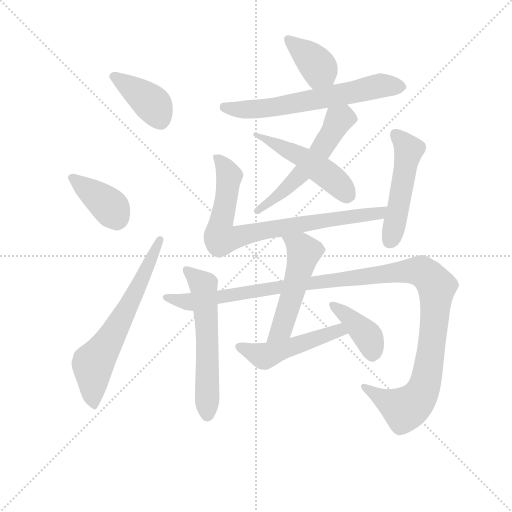
t = 0.00 s
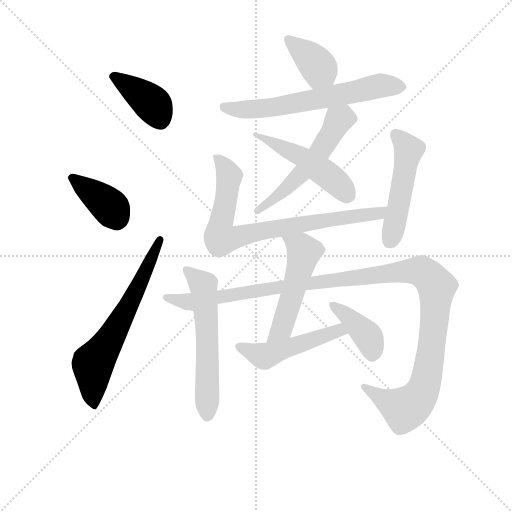
t = 2.02 s
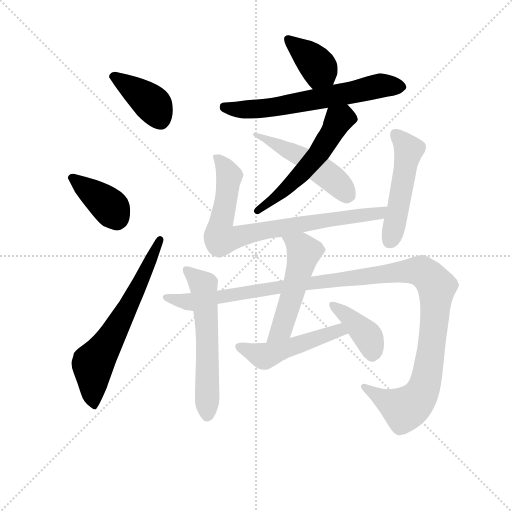
t = 4.03 s
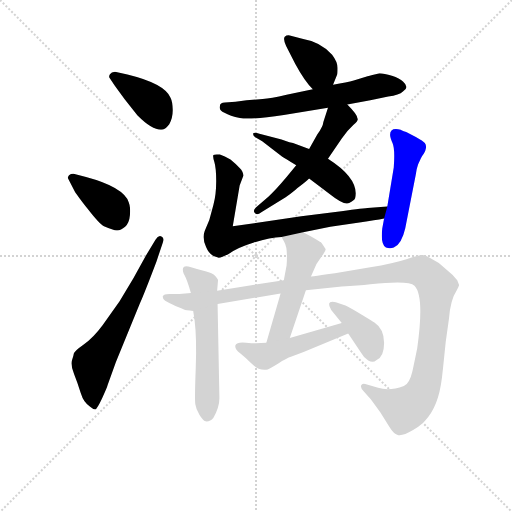
t = 6.04 s
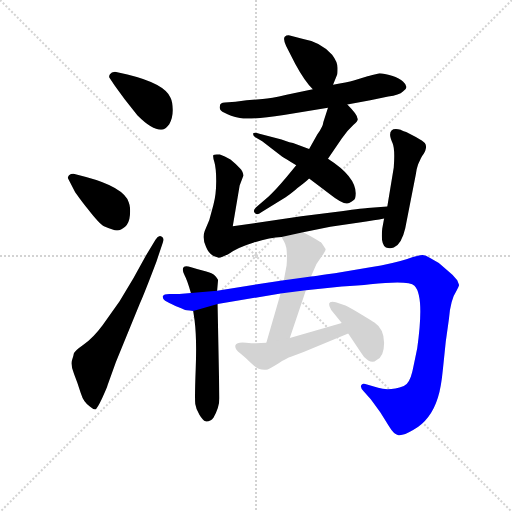
t = 8.06 s
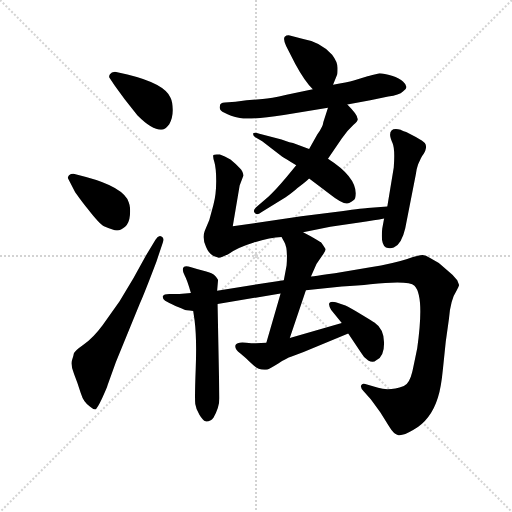
t = 10.07 s

The animated SVG that drew these frames (rendered in a browser with its animation timeline set to each time). Animation: 14 CSS @keyframes rules; one cycle of 10.07 s.

<svg version="1.1" viewBox="0 0 1024 1024" xmlns="http://www.w3.org/2000/svg">
  <g stroke="lightgray" stroke-dasharray="1,1" stroke-width="1" transform="scale(4, 4)">
    <line x1="0" y1="0" x2="256" y2="256"></line>
    <line x1="256" y1="0" x2="0" y2="256"></line>
    <line x1="128" y1="0" x2="128" y2="256"></line>
    <line x1="0" y1="128" x2="256" y2="128"></line>
  </g>
<g transform="scale(0.92, -0.92) translate(60, -900)">
   <style type="text/css">
    @keyframes keyframes0 {
      from {
       stroke: blue;
       stroke-dashoffset: 398;
       stroke-width: 128;
       }
       56% {
       animation-timing-function: step-end;
       stroke: blue;
       stroke-dashoffset: 0;
       stroke-width: 128;
       }
       to {
       stroke: black;
       stroke-width: 1024;
       }
       }
       #make-me-a-hanzi-animation-0 {
         animation: keyframes0 0.573893s both;
         animation-delay: 0.000000s;
         animation-timing-function: linear;
       }
    @keyframes keyframes1 {
      from {
       stroke: blue;
       stroke-dashoffset: 389;
       stroke-width: 128;
       }
       56% {
       animation-timing-function: step-end;
       stroke: blue;
       stroke-dashoffset: 0;
       stroke-width: 128;
       }
       to {
       stroke: black;
       stroke-width: 1024;
       }
       }
       #make-me-a-hanzi-animation-1 {
         animation: keyframes1 0.566569s both;
         animation-delay: 0.573893s;
         animation-timing-function: linear;
       }
    @keyframes keyframes2 {
      from {
       stroke: blue;
       stroke-dashoffset: 653;
       stroke-width: 128;
       }
       68% {
       animation-timing-function: step-end;
       stroke: blue;
       stroke-dashoffset: 0;
       stroke-width: 128;
       }
       to {
       stroke: black;
       stroke-width: 1024;
       }
       }
       #make-me-a-hanzi-animation-2 {
         animation: keyframes2 0.781413s both;
         animation-delay: 1.140462s;
         animation-timing-function: linear;
       }
    @keyframes keyframes3 {
      from {
       stroke: blue;
       stroke-dashoffset: 383;
       stroke-width: 128;
       }
       55% {
       animation-timing-function: step-end;
       stroke: blue;
       stroke-dashoffset: 0;
       stroke-width: 128;
       }
       to {
       stroke: black;
       stroke-width: 1024;
       }
       }
       #make-me-a-hanzi-animation-3 {
         animation: keyframes3 0.561686s both;
         animation-delay: 1.921875s;
         animation-timing-function: linear;
       }
    @keyframes keyframes4 {
      from {
       stroke: blue;
       stroke-dashoffset: 645;
       stroke-width: 128;
       }
       68% {
       animation-timing-function: step-end;
       stroke: blue;
       stroke-dashoffset: 0;
       stroke-width: 128;
       }
       to {
       stroke: black;
       stroke-width: 1024;
       }
       }
       #make-me-a-hanzi-animation-4 {
         animation: keyframes4 0.774902s both;
         animation-delay: 2.483561s;
         animation-timing-function: linear;
       }
    @keyframes keyframes5 {
      from {
       stroke: blue;
       stroke-dashoffset: 550;
       stroke-width: 128;
       }
       64% {
       animation-timing-function: step-end;
       stroke: blue;
       stroke-dashoffset: 0;
       stroke-width: 128;
       }
       to {
       stroke: black;
       stroke-width: 1024;
       }
       }
       #make-me-a-hanzi-animation-5 {
         animation: keyframes5 0.697591s both;
         animation-delay: 3.258464s;
         animation-timing-function: linear;
       }
    @keyframes keyframes6 {
      from {
       stroke: blue;
       stroke-dashoffset: 498;
       stroke-width: 128;
       }
       62% {
       animation-timing-function: step-end;
       stroke: blue;
       stroke-dashoffset: 0;
       stroke-width: 128;
       }
       to {
       stroke: black;
       stroke-width: 1024;
       }
       }
       #make-me-a-hanzi-animation-6 {
         animation: keyframes6 0.655273s both;
         animation-delay: 3.956055s;
         animation-timing-function: linear;
       }
    @keyframes keyframes7 {
      from {
       stroke: blue;
       stroke-dashoffset: 803;
       stroke-width: 128;
       }
       72% {
       animation-timing-function: step-end;
       stroke: blue;
       stroke-dashoffset: 0;
       stroke-width: 128;
       }
       to {
       stroke: black;
       stroke-width: 1024;
       }
       }
       #make-me-a-hanzi-animation-7 {
         animation: keyframes7 0.903483s both;
         animation-delay: 4.611328s;
         animation-timing-function: linear;
       }
    @keyframes keyframes8 {
      from {
       stroke: blue;
       stroke-dashoffset: 504;
       stroke-width: 128;
       }
       62% {
       animation-timing-function: step-end;
       stroke: blue;
       stroke-dashoffset: 0;
       stroke-width: 128;
       }
       to {
       stroke: black;
       stroke-width: 1024;
       }
       }
       #make-me-a-hanzi-animation-8 {
         animation: keyframes8 0.660156s both;
         animation-delay: 5.514811s;
         animation-timing-function: linear;
       }
    @keyframes keyframes9 {
      from {
       stroke: blue;
       stroke-dashoffset: 592;
       stroke-width: 128;
       }
       66% {
       animation-timing-function: step-end;
       stroke: blue;
       stroke-dashoffset: 0;
       stroke-width: 128;
       }
       to {
       stroke: black;
       stroke-width: 1024;
       }
       }
       #make-me-a-hanzi-animation-9 {
         animation: keyframes9 0.731771s both;
         animation-delay: 6.174967s;
         animation-timing-function: linear;
       }
    @keyframes keyframes10 {
      from {
       stroke: blue;
       stroke-dashoffset: 1246;
       stroke-width: 128;
       }
       80% {
       animation-timing-function: step-end;
       stroke: blue;
       stroke-dashoffset: 0;
       stroke-width: 128;
       }
       to {
       stroke: black;
       stroke-width: 1024;
       }
       }
       #make-me-a-hanzi-animation-10 {
         animation: keyframes10 1.263997s both;
         animation-delay: 6.906738s;
         animation-timing-function: linear;
       }
    @keyframes keyframes11 {
      from {
       stroke: blue;
       stroke-dashoffset: 516;
       stroke-width: 128;
       }
       63% {
       animation-timing-function: step-end;
       stroke: blue;
       stroke-dashoffset: 0;
       stroke-width: 128;
       }
       to {
       stroke: black;
       stroke-width: 1024;
       }
       }
       #make-me-a-hanzi-animation-11 {
         animation: keyframes11 0.669922s both;
         animation-delay: 8.170736s;
         animation-timing-function: linear;
       }
    @keyframes keyframes12 {
      from {
       stroke: blue;
       stroke-dashoffset: 498;
       stroke-width: 128;
       }
       62% {
       animation-timing-function: step-end;
       stroke: blue;
       stroke-dashoffset: 0;
       stroke-width: 128;
       }
       to {
       stroke: black;
       stroke-width: 1024;
       }
       }
       #make-me-a-hanzi-animation-12 {
         animation: keyframes12 0.655273s both;
         animation-delay: 8.840658s;
         animation-timing-function: linear;
       }
    @keyframes keyframes13 {
      from {
       stroke: blue;
       stroke-dashoffset: 401;
       stroke-width: 128;
       }
       57% {
       animation-timing-function: step-end;
       stroke: blue;
       stroke-dashoffset: 0;
       stroke-width: 128;
       }
       to {
       stroke: black;
       stroke-width: 1024;
       }
       }
       #make-me-a-hanzi-animation-13 {
         animation: keyframes13 0.576335s both;
         animation-delay: 9.495931s;
         animation-timing-function: linear;
       }
</style>
<path d="M 190.0 744.0 Q 182.0 744.0 179.0 738.5 Q 176.0 733.0 178.0 731.0 L 190.0 713.0 L 211.0 684.0 L 239.0 649.0 Q 270.0 618.0 290.0 618.0 Q 299.0 618.0 308.0 630.0 Q 316.0 645.0 315.5 662.0 Q 315.0 679.0 311.0 687.0 Q 299.0 718.0 217.0 738.0 L 190.0 744.0 Z" fill="lightgray"></path> 
<path d="M 102.0 522.0 Q 95.0 523.0 90.0 519.0 Q 86.0 514.0 88.0 512.0 L 102.0 485.0 Q 105.0 479.0 130.5 446.0 Q 156.0 413.0 166.0 408.0 Q 186.0 399.0 194.5 399.0 Q 203.0 399.0 212.0 407.0 Q 221.0 415.0 222.5 432.5 Q 224.0 450.0 220.0 460.0 Q 209.0 493.0 127.0 515.0 L 102.0 522.0 Z" fill="lightgray"></path> 
<path d="M 257.0 344.0 L 230.0 295.0 L 200.0 245.0 L 163.0 193.0 Q 143.0 166.0 122.0 151.0 Q 101.0 136.0 100.5 131.5 Q 100.0 127.0 96.5 117.0 Q 93.0 107.0 101.0 87.0 Q 109.0 67.0 115.5 45.5 Q 122.0 24.0 136.0 16.0 Q 143.0 10.0 147.0 10.0 Q 151.0 11.0 162.0 34.5 Q 173.0 58.0 174.0 63.0 L 192.0 113.0 L 244.0 240.0 Q 255.0 265.0 280.0 331.0 L 294.0 373.0 Q 298.0 383.0 291.0 386.0 Q 284.0 389.0 278.0 379.0 L 257.0 344.0 Z" fill="lightgray"></path> 
<path d="M 664.0 716.0 L 673.0 738.0 Q 674.0 739.0 674.0 752.0 Q 674.0 765.0 662.0 781.0 Q 638.0 809.0 597.0 816.0 L 570.0 823.0 Q 563.0 824.0 559.0 820.0 Q 555.0 815.0 562.0 800.0 L 582.0 761.0 Q 602.0 724.0 620.0 706.0 C 641.0 684.0 653.0 688.0 664.0 716.0 Z" fill="lightgray"></path> 
<path d="M 695.0 673.0 L 745.0 682.0 L 784.0 690.0 Q 808.0 693.0 816.0 701.0 Q 831.0 710.0 816.0 723.0 Q 809.0 730.0 792.0 735.5 Q 775.0 741.0 765.0 741.0 Q 747.0 737.0 739.0 734.0 L 709.0 725.0 Q 695.0 721.0 664.0 716.0 L 620.0 706.0 L 563.0 694.0 Q 528.0 686.0 511.0 685.0 L 476.0 682.0 L 452.0 679.0 L 429.0 677.0 Q 418.0 677.0 418.0 669.0 Q 416.0 659.0 428.0 655.0 Q 440.0 648.0 461.5 643.5 Q 483.0 639.0 557.0 650.0 L 653.0 666.0 L 695.0 673.0 Z" fill="lightgray"></path> 
<path d="M 717.0 643.0 Q 717.0 651.0 695.0 673.0 C 674.0 695.0 662.0 695.0 653.0 666.0 L 643.0 635.0 Q 642.0 625.0 630.0 608.0 L 612.0 576.0 L 584.0 541.0 L 563.0 515.0 Q 536.0 483.0 524.0 473.0 L 500.0 452.0 Q 488.0 443.0 494.0 437.0 Q 500.0 431.0 509.0 439.0 L 561.0 471.0 Q 581.0 486.0 586.0 491.0 Q 604.0 504.0 612.0 512.0 L 653.0 555.0 L 683.0 599.0 Q 695.0 616.0 708.0 628.0 Q 721.0 639.0 717.0 643.0 Z" fill="lightgray"></path> 
<path d="M 612.0 576.0 L 577.0 589.0 L 569.0 591.0 L 552.0 597.0 L 504.0 609.0 Q 492.0 614.0 490.0 609.0 Q 490.0 604.0 496.0 601.0 L 510.0 593.0 L 553.0 560.0 Q 559.0 556.0 584.0 541.0 L 612.0 512.0 L 658.0 477.0 Q 688.0 453.0 699.0 458.5 Q 710.0 464.0 712.0 469.0 Q 722.0 511.0 653.0 555.0 L 612.0 576.0 Z" fill="lightgray"></path> 
<path d="M 599.0 395.0 L 658.0 407.0 L 725.0 417.0 Q 755.0 421.0 775.0 425.0 C 805.0 430.0 812.0 453.0 782.0 451.0 L 739.0 448.0 Q 724.0 447.0 669.0 439.0 L 595.0 430.0 L 446.0 408.0 L 461.0 497.0 L 469.0 518.0 Q 469.0 527.0 461.0 535.0 Q 453.0 543.0 441.0 553.0 Q 428.0 561.0 418.0 564.0 Q 406.0 565.0 404.0 563.0 Q 402.0 561.0 406.0 548.0 Q 410.0 535.0 410.0 506.0 Q 410.0 477.0 404.0 455.0 L 395.0 422.0 L 385.0 398.0 Q 379.0 382.0 388.0 363.0 Q 396.0 343.0 414.0 340.0 Q 420.0 339.0 437.0 348.0 Q 456.0 362.0 492.0 373.0 Q 528.0 384.0 552.0 385.0 L 599.0 395.0 Z" fill="lightgray"></path> 
<path d="M 775.0 425.0 L 771.0 403.0 Q 767.0 369.0 779.0 362.0 Q 788.0 359.0 796.0 362.0 Q 813.0 369.0 821.0 404.0 L 844.0 521.0 Q 845.0 532.0 849.0 543.0 L 855.0 556.0 Q 858.0 562.0 861.5 566.5 Q 865.0 571.0 866.0 578.0 Q 867.0 585.0 863.5 589.0 Q 860.0 593.0 844.0 602.0 L 823.0 613.0 Q 811.0 617.0 811.0 618.0 Q 788.0 624.0 788.0 607.0 Q 788.0 601.0 793.5 588.5 Q 799.0 576.0 796.0 536.0 L 782.0 451.0 L 775.0 425.0 Z" fill="lightgray"></path> 
<path d="M 360.0 224.0 L 363.0 204.0 Q 368.0 165.0 365.5 99.0 Q 363.0 33.0 364.5 22.0 Q 366.0 11.0 373.5 -1.5 Q 381.0 -14.0 387.0 -16.0 Q 397.0 -17.0 404.0 -8.0 Q 417.0 15.0 417.0 35.0 L 413.0 239.0 L 412.0 268.0 L 414.0 291.0 Q 414.0 293.0 408.0 300.0 Q 402.0 307.0 386.5 310.5 Q 371.0 314.0 355.5 319.0 Q 340.0 324.0 338.0 317.5 Q 336.0 311.0 341.5 301.0 Q 347.0 291.0 355.0 263.0 L 360.0 224.0 Z" fill="lightgray"></path> 
<path d="M 355.0 263.0 L 330.0 261.0 L 308.0 261.0 Q 296.0 261.0 294.0 256.0 Q 293.0 251.0 299.0 246.0 Q 317.0 236.0 327.0 232.5 Q 337.0 229.0 340.0 227.0 Q 343.0 225.0 360.0 224.0 L 413.0 239.0 L 550.0 262.0 L 605.0 269.0 L 683.0 277.0 Q 719.0 279.0 745.0 282.0 Q 829.0 291.0 841.0 279.0 Q 863.0 257.0 847.0 143.0 Q 837.0 94.0 836.0 91.0 Q 830.0 66.0 818.0 61.0 Q 786.0 49.0 762.0 57.0 L 734.0 65.0 Q 727.0 67.0 725.0 62.0 Q 723.0 57.0 731.0 49.0 L 746.0 32.0 L 754.0 21.0 Q 762.0 10.0 767.0 3.0 L 786.0 -27.0 Q 796.0 -44.0 806.0 -46.0 Q 816.0 -48.0 838.0 -35.0 Q 877.0 -13.0 892.0 36.0 Q 899.0 57.0 903.0 99.0 L 909.0 157.0 L 916.0 207.0 Q 919.0 248.0 933.0 269.0 L 936.0 275.0 L 938.0 280.0 Q 938.0 281.0 934.0 291.0 Q 924.0 303.0 916.0 309.0 L 894.0 328.0 L 875.0 339.0 Q 865.0 345.0 859.0 345.5 Q 853.0 346.0 823.5 336.5 Q 794.0 327.0 745.0 319.0 L 668.0 306.0 L 651.0 304.0 Q 627.0 300.0 616.0 299.0 L 557.0 291.0 L 412.0 268.0 L 355.0 263.0 Z" fill="lightgray"></path> 
<path d="M 550.0 262.0 L 519.0 155.0 C 511.0 126.0 560.0 137.0 570.0 165.0 L 605.0 269.0 L 616.0 299.0 L 628.0 326.0 L 643.0 348.0 Q 648.0 355.0 648.0 358.0 Q 647.0 361.0 639.0 372.0 Q 636.0 375.0 599.0 395.0 C 573.0 409.0 538.0 411.0 552.0 385.0 L 558.0 374.0 Q 566.0 361.0 563.0 323.0 L 557.0 291.0 L 550.0 262.0 Z" fill="lightgray"></path> 
<path d="M 519.0 155.0 L 496.0 154.0 Q 495.0 153.0 475.0 155.0 Q 455.0 157.0 452.0 150.0 Q 449.0 142.0 462.0 132.0 Q 475.0 121.0 477.0 119.0 Q 479.0 117.0 491.0 106.0 Q 503.0 94.0 522.0 97.0 Q 527.0 99.0 545.0 110.0 Q 562.0 121.0 574.0 125.0 L 600.0 135.0 L 697.0 175.0 C 725.0 186.0 712.0 206.0 683.0 198.0 L 570.0 165.0 L 519.0 155.0 Z" fill="lightgray"></path> 
<path d="M 697.0 175.0 L 725.0 133.0 Q 730.0 123.0 740.5 116.5 Q 751.0 110.0 758.0 117.0 Q 775.0 124.0 775.0 154.5 Q 775.0 185.0 754.0 199.0 Q 753.0 200.0 726.5 216.0 Q 700.0 232.0 691.0 236.0 L 670.0 243.0 Q 647.0 248.0 660.0 226.0 L 683.0 198.0 L 697.0 175.0 Z" fill="lightgray"></path> 
      <clipPath id="make-me-a-hanzi-clip-0">
      <path d="M 190.0 744.0 Q 182.0 744.0 179.0 738.5 Q 176.0 733.0 178.0 731.0 L 190.0 713.0 L 211.0 684.0 L 239.0 649.0 Q 270.0 618.0 290.0 618.0 Q 299.0 618.0 308.0 630.0 Q 316.0 645.0 315.5 662.0 Q 315.0 679.0 311.0 687.0 Q 299.0 718.0 217.0 738.0 L 190.0 744.0 Z" fill="lightgray"></path>
      </clipPath>
      <path clip-path="url(#make-me-a-hanzi-clip-0)" d="M 188.0 733.0 L 270.0 675.0 L 288.0 638.0 " fill="none" id="make-me-a-hanzi-animation-0" stroke-dasharray="270 540" stroke-linecap="round"></path>

      <clipPath id="make-me-a-hanzi-clip-1">
      <path d="M 102.0 522.0 Q 95.0 523.0 90.0 519.0 Q 86.0 514.0 88.0 512.0 L 102.0 485.0 Q 105.0 479.0 130.5 446.0 Q 156.0 413.0 166.0 408.0 Q 186.0 399.0 194.5 399.0 Q 203.0 399.0 212.0 407.0 Q 221.0 415.0 222.5 432.5 Q 224.0 450.0 220.0 460.0 Q 209.0 493.0 127.0 515.0 L 102.0 522.0 Z" fill="lightgray"></path>
      </clipPath>
      <path clip-path="url(#make-me-a-hanzi-clip-1)" d="M 98.0 513.0 L 178.0 451.0 L 193.0 423.0 " fill="none" id="make-me-a-hanzi-animation-1" stroke-dasharray="261 522" stroke-linecap="round"></path>

      <clipPath id="make-me-a-hanzi-clip-2">
      <path d="M 257.0 344.0 L 230.0 295.0 L 200.0 245.0 L 163.0 193.0 Q 143.0 166.0 122.0 151.0 Q 101.0 136.0 100.5 131.5 Q 100.0 127.0 96.5 117.0 Q 93.0 107.0 101.0 87.0 Q 109.0 67.0 115.5 45.5 Q 122.0 24.0 136.0 16.0 Q 143.0 10.0 147.0 10.0 Q 151.0 11.0 162.0 34.5 Q 173.0 58.0 174.0 63.0 L 192.0 113.0 L 244.0 240.0 Q 255.0 265.0 280.0 331.0 L 294.0 373.0 Q 298.0 383.0 291.0 386.0 Q 284.0 389.0 278.0 379.0 L 257.0 344.0 Z" fill="lightgray"></path>
      </clipPath>
      <path clip-path="url(#make-me-a-hanzi-clip-2)" d="M 144.0 18.0 L 142.0 108.0 L 193.0 187.0 L 287.0 378.0 " fill="none" id="make-me-a-hanzi-animation-2" stroke-dasharray="525 1050" stroke-linecap="round"></path>

      <clipPath id="make-me-a-hanzi-clip-3">
      <path d="M 664.0 716.0 L 673.0 738.0 Q 674.0 739.0 674.0 752.0 Q 674.0 765.0 662.0 781.0 Q 638.0 809.0 597.0 816.0 L 570.0 823.0 Q 563.0 824.0 559.0 820.0 Q 555.0 815.0 562.0 800.0 L 582.0 761.0 Q 602.0 724.0 620.0 706.0 C 641.0 684.0 653.0 688.0 664.0 716.0 Z" fill="lightgray"></path>
      </clipPath>
      <path clip-path="url(#make-me-a-hanzi-clip-3)" d="M 567.0 814.0 L 609.0 780.0 L 634.0 751.0 L 625.0 718.0 " fill="none" id="make-me-a-hanzi-animation-3" stroke-dasharray="255 510" stroke-linecap="round"></path>

      <clipPath id="make-me-a-hanzi-clip-4">
      <path d="M 695.0 673.0 L 745.0 682.0 L 784.0 690.0 Q 808.0 693.0 816.0 701.0 Q 831.0 710.0 816.0 723.0 Q 809.0 730.0 792.0 735.5 Q 775.0 741.0 765.0 741.0 Q 747.0 737.0 739.0 734.0 L 709.0 725.0 Q 695.0 721.0 664.0 716.0 L 620.0 706.0 L 563.0 694.0 Q 528.0 686.0 511.0 685.0 L 476.0 682.0 L 452.0 679.0 L 429.0 677.0 Q 418.0 677.0 418.0 669.0 Q 416.0 659.0 428.0 655.0 Q 440.0 648.0 461.5 643.5 Q 483.0 639.0 557.0 650.0 L 653.0 666.0 L 695.0 673.0 Z" fill="lightgray"></path>
      </clipPath>
      <path clip-path="url(#make-me-a-hanzi-clip-4)" d="M 428.0 666.0 L 503.0 663.0 L 763.0 714.0 L 812.0 712.0 " fill="none" id="make-me-a-hanzi-animation-4" stroke-dasharray="517 1034" stroke-linecap="round"></path>

      <clipPath id="make-me-a-hanzi-clip-5">
      <path d="M 717.0 643.0 Q 717.0 651.0 695.0 673.0 C 674.0 695.0 662.0 695.0 653.0 666.0 L 643.0 635.0 Q 642.0 625.0 630.0 608.0 L 612.0 576.0 L 584.0 541.0 L 563.0 515.0 Q 536.0 483.0 524.0 473.0 L 500.0 452.0 Q 488.0 443.0 494.0 437.0 Q 500.0 431.0 509.0 439.0 L 561.0 471.0 Q 581.0 486.0 586.0 491.0 Q 604.0 504.0 612.0 512.0 L 653.0 555.0 L 683.0 599.0 Q 695.0 616.0 708.0 628.0 Q 721.0 639.0 717.0 643.0 Z" fill="lightgray"></path>
      </clipPath>
      <path clip-path="url(#make-me-a-hanzi-clip-5)" d="M 703.0 641.0 L 676.0 639.0 L 638.0 573.0 L 613.0 542.0 L 548.0 477.0 L 501.0 442.0 " fill="none" id="make-me-a-hanzi-animation-5" stroke-dasharray="422 844" stroke-linecap="round"></path>

      <clipPath id="make-me-a-hanzi-clip-6">
      <path d="M 612.0 576.0 L 577.0 589.0 L 569.0 591.0 L 552.0 597.0 L 504.0 609.0 Q 492.0 614.0 490.0 609.0 Q 490.0 604.0 496.0 601.0 L 510.0 593.0 L 553.0 560.0 Q 559.0 556.0 584.0 541.0 L 612.0 512.0 L 658.0 477.0 Q 688.0 453.0 699.0 458.5 Q 710.0 464.0 712.0 469.0 Q 722.0 511.0 653.0 555.0 L 612.0 576.0 Z" fill="lightgray"></path>
      </clipPath>
      <path clip-path="url(#make-me-a-hanzi-clip-6)" d="M 497.0 608.0 L 599.0 558.0 L 660.0 514.0 L 698.0 477.0 " fill="none" id="make-me-a-hanzi-animation-6" stroke-dasharray="370 740" stroke-linecap="round"></path>

      <clipPath id="make-me-a-hanzi-clip-7">
      <path d="M 599.0 395.0 L 658.0 407.0 L 725.0 417.0 Q 755.0 421.0 775.0 425.0 C 805.0 430.0 812.0 453.0 782.0 451.0 L 739.0 448.0 Q 724.0 447.0 669.0 439.0 L 595.0 430.0 L 446.0 408.0 L 461.0 497.0 L 469.0 518.0 Q 469.0 527.0 461.0 535.0 Q 453.0 543.0 441.0 553.0 Q 428.0 561.0 418.0 564.0 Q 406.0 565.0 404.0 563.0 Q 402.0 561.0 406.0 548.0 Q 410.0 535.0 410.0 506.0 Q 410.0 477.0 404.0 455.0 L 395.0 422.0 L 385.0 398.0 Q 379.0 382.0 388.0 363.0 Q 396.0 343.0 414.0 340.0 Q 420.0 339.0 437.0 348.0 Q 456.0 362.0 492.0 373.0 Q 528.0 384.0 552.0 385.0 L 599.0 395.0 Z" fill="lightgray"></path>
      </clipPath>
      <path clip-path="url(#make-me-a-hanzi-clip-7)" d="M 412.0 556.0 L 438.0 519.0 L 418.0 405.0 L 420.0 381.0 L 681.0 427.0 L 756.0 435.0 L 775.0 446.0 " fill="none" id="make-me-a-hanzi-animation-7" stroke-dasharray="675 1350" stroke-linecap="round"></path>

      <clipPath id="make-me-a-hanzi-clip-8">
      <path d="M 775.0 425.0 L 771.0 403.0 Q 767.0 369.0 779.0 362.0 Q 788.0 359.0 796.0 362.0 Q 813.0 369.0 821.0 404.0 L 844.0 521.0 Q 845.0 532.0 849.0 543.0 L 855.0 556.0 Q 858.0 562.0 861.5 566.5 Q 865.0 571.0 866.0 578.0 Q 867.0 585.0 863.5 589.0 Q 860.0 593.0 844.0 602.0 L 823.0 613.0 Q 811.0 617.0 811.0 618.0 Q 788.0 624.0 788.0 607.0 Q 788.0 601.0 793.5 588.5 Q 799.0 576.0 796.0 536.0 L 782.0 451.0 L 775.0 425.0 Z" fill="lightgray"></path>
      </clipPath>
      <path clip-path="url(#make-me-a-hanzi-clip-8)" d="M 802.0 607.0 L 829.0 574.0 L 806.0 445.0 L 785.0 374.0 " fill="none" id="make-me-a-hanzi-animation-8" stroke-dasharray="376 752" stroke-linecap="round"></path>

      <clipPath id="make-me-a-hanzi-clip-9">
      <path d="M 360.0 224.0 L 363.0 204.0 Q 368.0 165.0 365.5 99.0 Q 363.0 33.0 364.5 22.0 Q 366.0 11.0 373.5 -1.5 Q 381.0 -14.0 387.0 -16.0 Q 397.0 -17.0 404.0 -8.0 Q 417.0 15.0 417.0 35.0 L 413.0 239.0 L 412.0 268.0 L 414.0 291.0 Q 414.0 293.0 408.0 300.0 Q 402.0 307.0 386.5 310.5 Q 371.0 314.0 355.5 319.0 Q 340.0 324.0 338.0 317.5 Q 336.0 311.0 341.5 301.0 Q 347.0 291.0 355.0 263.0 L 360.0 224.0 Z" fill="lightgray"></path>
      </clipPath>
      <path clip-path="url(#make-me-a-hanzi-clip-9)" d="M 344.0 314.0 L 383.0 276.0 L 391.0 168.0 L 390.0 -5.0 " fill="none" id="make-me-a-hanzi-animation-9" stroke-dasharray="464 928" stroke-linecap="round"></path>

      <clipPath id="make-me-a-hanzi-clip-10">
      <path d="M 355.0 263.0 L 330.0 261.0 L 308.0 261.0 Q 296.0 261.0 294.0 256.0 Q 293.0 251.0 299.0 246.0 Q 317.0 236.0 327.0 232.5 Q 337.0 229.0 340.0 227.0 Q 343.0 225.0 360.0 224.0 L 413.0 239.0 L 550.0 262.0 L 605.0 269.0 L 683.0 277.0 Q 719.0 279.0 745.0 282.0 Q 829.0 291.0 841.0 279.0 Q 863.0 257.0 847.0 143.0 Q 837.0 94.0 836.0 91.0 Q 830.0 66.0 818.0 61.0 Q 786.0 49.0 762.0 57.0 L 734.0 65.0 Q 727.0 67.0 725.0 62.0 Q 723.0 57.0 731.0 49.0 L 746.0 32.0 L 754.0 21.0 Q 762.0 10.0 767.0 3.0 L 786.0 -27.0 Q 796.0 -44.0 806.0 -46.0 Q 816.0 -48.0 838.0 -35.0 Q 877.0 -13.0 892.0 36.0 Q 899.0 57.0 903.0 99.0 L 909.0 157.0 L 916.0 207.0 Q 919.0 248.0 933.0 269.0 L 936.0 275.0 L 938.0 280.0 Q 938.0 281.0 934.0 291.0 Q 924.0 303.0 916.0 309.0 L 894.0 328.0 L 875.0 339.0 Q 865.0 345.0 859.0 345.5 Q 853.0 346.0 823.5 336.5 Q 794.0 327.0 745.0 319.0 L 668.0 306.0 L 651.0 304.0 Q 627.0 300.0 616.0 299.0 L 557.0 291.0 L 412.0 268.0 L 355.0 263.0 Z" fill="lightgray"></path>
      </clipPath>
      <path clip-path="url(#make-me-a-hanzi-clip-10)" d="M 303.0 254.0 L 355.0 243.0 L 646.0 289.0 L 857.0 310.0 L 885.0 284.0 L 889.0 269.0 L 877.0 138.0 L 866.0 73.0 L 854.0 41.0 L 820.0 11.0 L 732.0 57.0 " fill="none" id="make-me-a-hanzi-animation-10" stroke-dasharray="1118 2236" stroke-linecap="round"></path>

      <clipPath id="make-me-a-hanzi-clip-11">
      <path d="M 550.0 262.0 L 519.0 155.0 C 511.0 126.0 560.0 137.0 570.0 165.0 L 605.0 269.0 L 616.0 299.0 L 628.0 326.0 L 643.0 348.0 Q 648.0 355.0 648.0 358.0 Q 647.0 361.0 639.0 372.0 Q 636.0 375.0 599.0 395.0 C 573.0 409.0 538.0 411.0 552.0 385.0 L 558.0 374.0 Q 566.0 361.0 563.0 323.0 L 557.0 291.0 L 550.0 262.0 Z" fill="lightgray"></path>
      </clipPath>
      <path clip-path="url(#make-me-a-hanzi-clip-11)" d="M 559.0 382.0 L 596.0 360.0 L 599.0 349.0 L 556.0 195.0 L 524.0 162.0 " fill="none" id="make-me-a-hanzi-animation-11" stroke-dasharray="388 776" stroke-linecap="round"></path>

      <clipPath id="make-me-a-hanzi-clip-12">
      <path d="M 519.0 155.0 L 496.0 154.0 Q 495.0 153.0 475.0 155.0 Q 455.0 157.0 452.0 150.0 Q 449.0 142.0 462.0 132.0 Q 475.0 121.0 477.0 119.0 Q 479.0 117.0 491.0 106.0 Q 503.0 94.0 522.0 97.0 Q 527.0 99.0 545.0 110.0 Q 562.0 121.0 574.0 125.0 L 600.0 135.0 L 697.0 175.0 C 725.0 186.0 712.0 206.0 683.0 198.0 L 570.0 165.0 L 519.0 155.0 Z" fill="lightgray"></path>
      </clipPath>
      <path clip-path="url(#make-me-a-hanzi-clip-12)" d="M 459.0 146.0 L 512.0 126.0 L 666.0 179.0 L 688.0 177.0 " fill="none" id="make-me-a-hanzi-animation-12" stroke-dasharray="370 740" stroke-linecap="round"></path>

      <clipPath id="make-me-a-hanzi-clip-13">
      <path d="M 697.0 175.0 L 725.0 133.0 Q 730.0 123.0 740.5 116.5 Q 751.0 110.0 758.0 117.0 Q 775.0 124.0 775.0 154.5 Q 775.0 185.0 754.0 199.0 Q 753.0 200.0 726.5 216.0 Q 700.0 232.0 691.0 236.0 L 670.0 243.0 Q 647.0 248.0 660.0 226.0 L 683.0 198.0 L 697.0 175.0 Z" fill="lightgray"></path>
      </clipPath>
      <path clip-path="url(#make-me-a-hanzi-clip-13)" d="M 664.0 235.0 L 696.0 213.0 L 740.0 169.0 L 749.0 126.0 " fill="none" id="make-me-a-hanzi-animation-13" stroke-dasharray="273 546" stroke-linecap="round"></path>

</g>
</svg>
